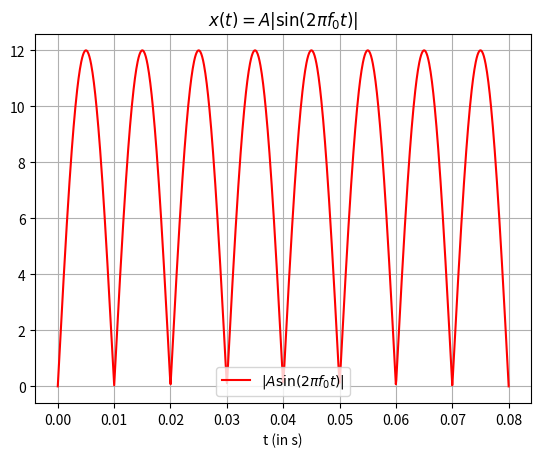

The matplotlib source for this figure:
import numpy as np
import matplotlib.pyplot as plt

A=12
f_0=50
x=np.linspace(0,4/f_0,1000)
y=np.abs(A*np.sin(2*np.pi*f_0*x))
plt.plot(x,y,label=r'$|A\sin(2\pi f_0 t)|$',color='red')
plt.title('$x(t) = A|\sin(2\pi f_0t)|$')
plt.xlabel('t (in s)')
plt.legend()
plt.grid()
#plt.savefig('charger/figs/1.1.eps')
#plt.savefig('charger/figs/1.1.pdf')
plt.xlabel('t (in s)')
plt.show()




